Run: headless pygame with SDL's dummy video driver; simulated clock (each Clock.tick advances the game by its frame time, no real sleeping); random seed 0; keys injected as events and as key.get_pressed() state; no mouse input.
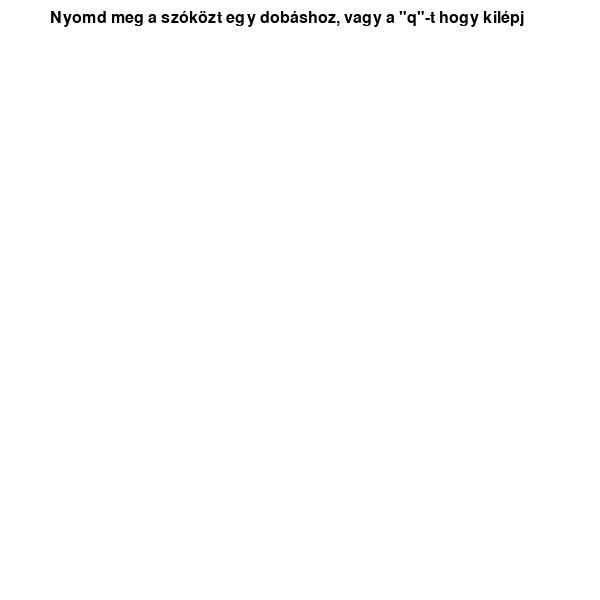
Frame 1 of 4 · flips 1–60 · no input
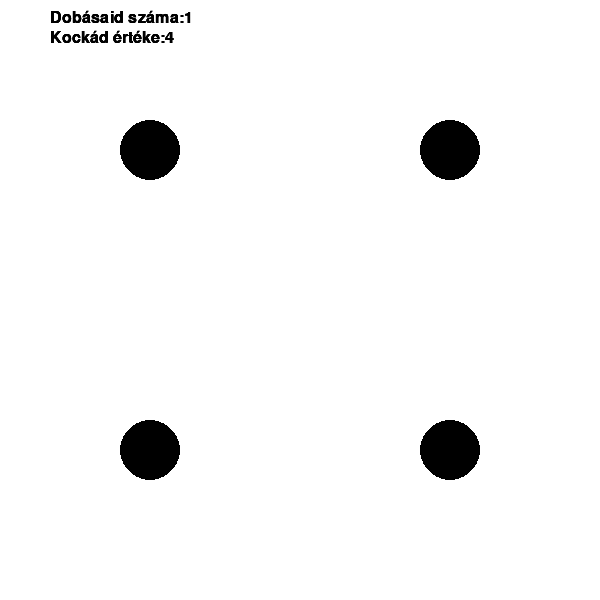
Frame 2 of 4 · flips 61–180 · tapped SPACE, RETURN · held RIGHT (→), D
Frame 3 of 4 · flips 181–300 · held DOWN (↓), S · screen unchanged from frame 2, image omitted
Frame 4 of 4 · flips 301–420 · held LEFT (←), A, UP (↑), W · screen unchanged from frame 3, image omitted

The pygame program that drew these frames:

import pygame
import random
import sys
import os

os.system('cls' if os.name == 'nt' else 'clear') #oprendszer alapján cleareli le a cli-t
ablakMeret = 600
pygame.init()

FEHER = (255, 255, 255)
FEKETE = (0, 0, 0)

ablak = pygame.display.set_mode((ablakMeret, ablakMeret))
pygame.display.set_caption("Dobókocka")

pottySugar = ablakMeret/20
pottyKoordinatak = {            #dictionaryben a kocka értéke baloldalt és hozzátartozó kirajzolandó pöttyök koordinátája
    1: [(ablakMeret/2, ablakMeret/2)],
    2: [(ablakMeret/4, ablakMeret/4), (ablakMeret*3/4, ablakMeret*3/4)],
    3: [(ablakMeret/4, ablakMeret/4), (ablakMeret/2, ablakMeret/2), (ablakMeret*3/4, ablakMeret*3/4)],
    4: [(ablakMeret/4, ablakMeret/4), (ablakMeret/4, ablakMeret*3/4), (ablakMeret*3/4, ablakMeret/4), (ablakMeret*3/4, ablakMeret*3/4)],
    5: [(ablakMeret/4, ablakMeret/4), (ablakMeret/4, ablakMeret*3/4), (ablakMeret/2, ablakMeret/2), (ablakMeret*3/4, ablakMeret/4), (ablakMeret*3/4, ablakMeret*3/4)],
    6: [(ablakMeret/4, ablakMeret/4), (ablakMeret/4, ablakMeret/2), (ablakMeret/4, ablakMeret*3/4), (ablakMeret*3/4, ablakMeret/4), (ablakMeret*3/4, ablakMeret/2), (ablakMeret*3/4, ablakMeret*3/4)]
}
dobasSzam = 0
kockaErtek = None
stilus = pygame.font.Font(None, 24)
szoveg = stilus.render('Nyomd meg a szóközt egy dobáshoz, vagy a "q"-t hogy kilépj', True, FEKETE)
fut = True
while fut:
    for event in pygame.event.get():
        if event.type == pygame.QUIT: #ha x-et nyomsz az ablakon akkor is kilép
            fut = False
        if event.type == pygame.KEYDOWN: #ha egy event tipusa billentyuzet lenyomas
            if event.key == pygame.K_SPACE: #ha ez az event szokoz lenyomas
                dobasSzam += 1
                kockaErtek = random.randint(1, 6)
            elif event.key == pygame.K_q: #ha ez az event q betu lenyomasa
                fut = False

    ablak.fill(FEHER)
    dobasErtekSzoveg = stilus.render(f"Kockád értéke:{kockaErtek}",True,FEKETE)
    dobasSzamSzoveg = stilus.render(f"Dobásaid száma:{dobasSzam}",True,FEKETE)

    if kockaErtek is not None:
        for pottyHelye in pottyKoordinatak[kockaErtek]:
            pygame.draw.circle(ablak, FEKETE, pottyHelye, pottySugar)
            ablak.blit(dobasSzamSzoveg,(50,10))
            ablak.blit(dobasErtekSzoveg, (50,30))
    else:
        ablak.blit(szoveg, (50, 10))

    pygame.display.flip()

pygame.quit()
sys.exit()
